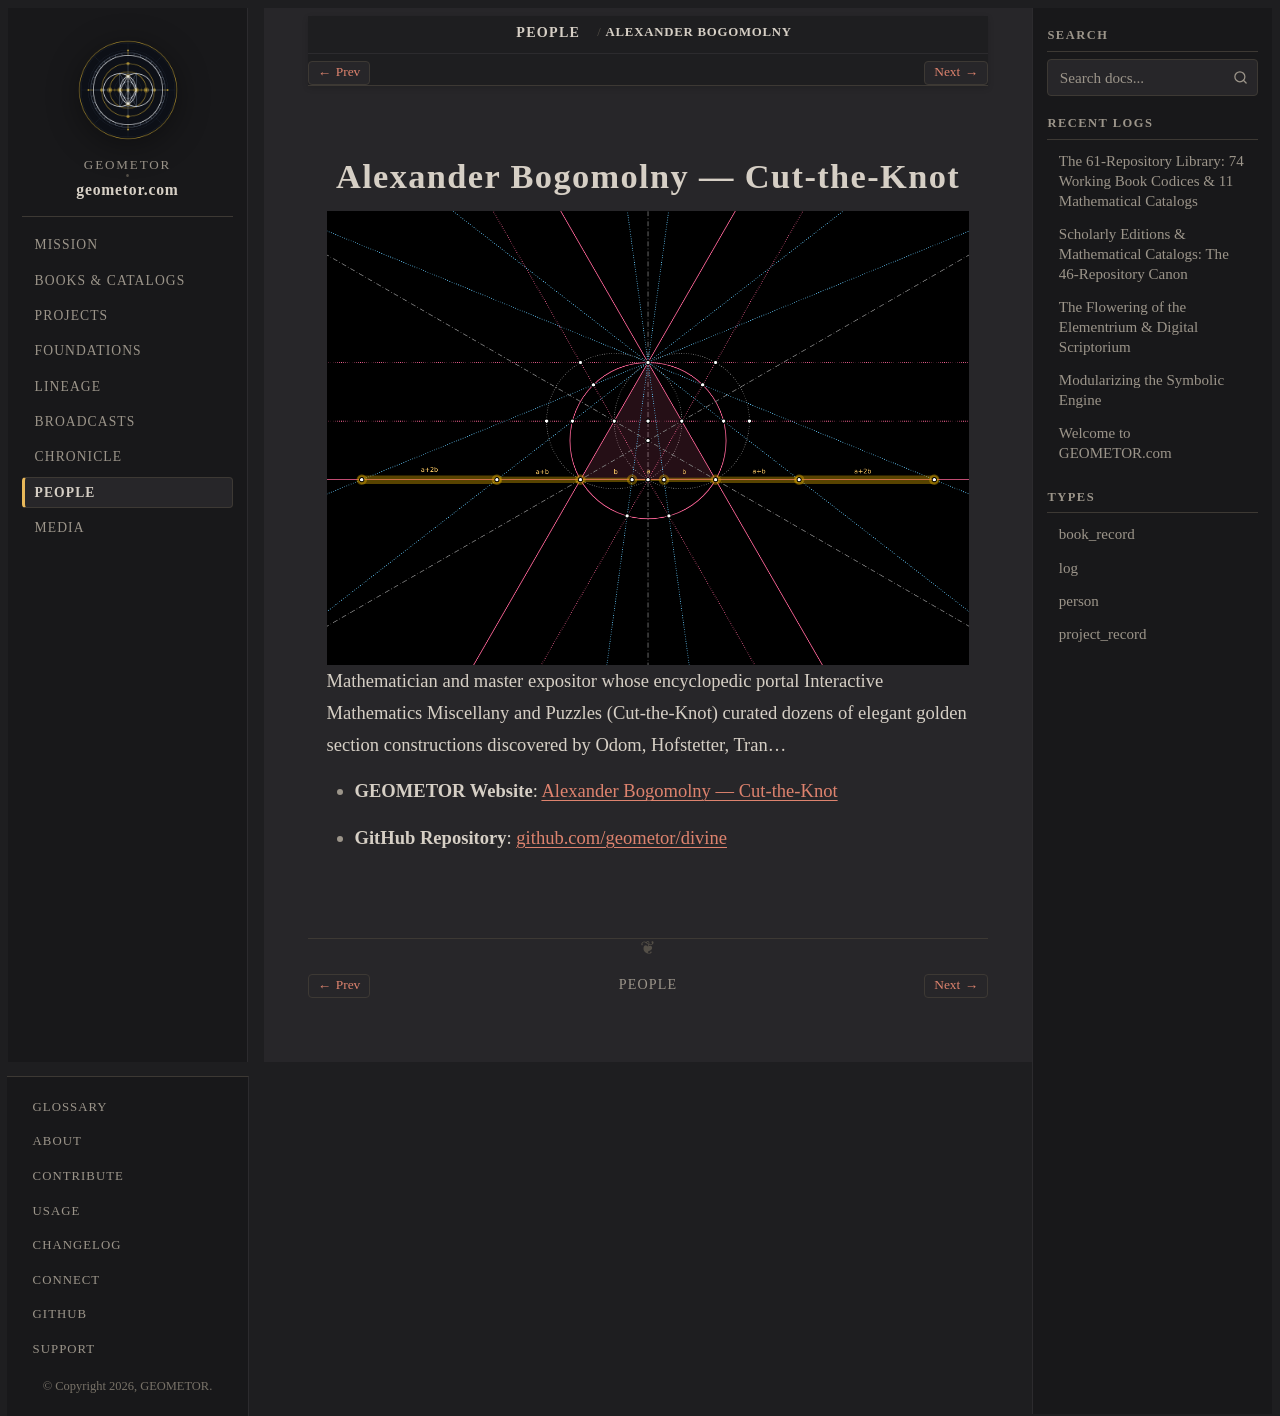

repository: geometor/geometor.com · page: people/divine-2.html · generator: sphinx

:type: person
:death_year: 2018
:death_label: 2018
:lifespan: 1948–2018
:era: Natural Systems & Contemporary
:languages: English
:site_url: https://geometor.github.io/divine/
:github_url: https://github.com/geometor/divine
:excerpt: Mathematician and master expositor whose encyclopedic portal Interactive Mathematics Miscellany and Puzzles (Cut-the-Knot) curated dozens of elegant golden section constructions discovered by Odom, Hofstetter, Tran…

Alexander Bogomolny — Cut-the-Knot
==================================

.. image:: /_static/heroes/divine.png
   :alt: Alexander Bogomolny — Cut-the-Knot

Mathematician and master expositor whose encyclopedic portal Interactive Mathematics Miscellany and Puzzles (Cut-the-Knot) curated dozens of elegant golden section constructions discovered by Odom, Hofstetter, Tran…

* **GEOMETOR Website**: `Alexander Bogomolny — Cut-the-Knot <https://geometor.github.io/divine/>`_
* **GitHub Repository**: `github.com/geometor/divine <https://github.com/geometor/divine>`_
